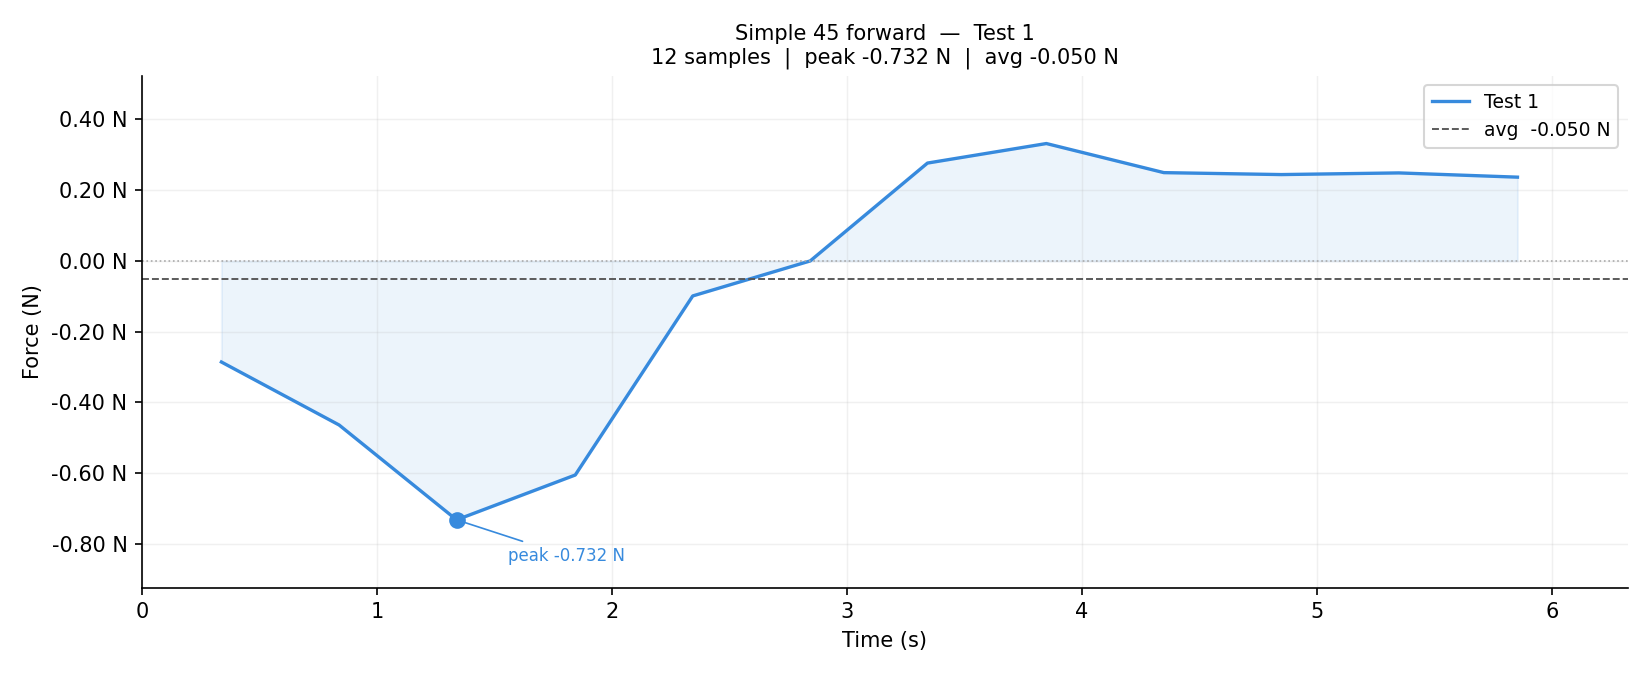

The file beside this chart, header and first rows:
index, time_s, value, newtons, raw_value
# friction_offset=348983.3  counts_per_n…
1, 0.338, -667.0, -0.2857, 348316
2, 0.839, -1083, -0.4637, 347900
3, 1.339, -1709, -0.7317, 347274
4, 1.844, -1413, -0.6050, 347570
5, 2.344, -231.0, -0.0990, 348752
6, 2.844, -0.0, -0.0001, 348983
7, 3.343, 646.0, 0.2764, 349629
8, 3.849, 775.0, 0.3316, 349758
9, 4.349, 583.0, 0.2494, 349566
10, 4.849, 570.0, 0.2439, 349553
11, 5.349, 581.0, 0.2486, 349564
12, 5.854, 553.0, 0.2366, 349536
